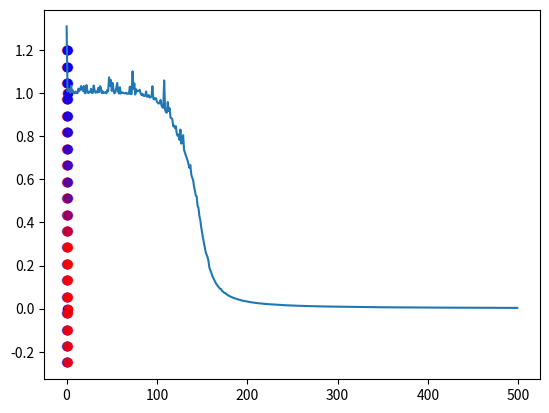

Source code (Python):
'''
An XOR gate has a 0 as an output everytime the input is the same 
and 1 as an output everytime the input is not the same
0 | 0 = 0
0 | 1 = 1
1 | 0 = 1
1 | 1 = 0
A Neural Network with 
2 Neurons in the Input Layer, 
3 Neurons in 1 Hidden Layer and 
1 Neurons in the Output Layer
Trained 50k times
Sigmoid Function Activation
Learning Rate = 0.1
Zero Initialization
'''

import numpy as np
from matplotlib import pyplot as plt

def sigmoid(x):
    return 1 / (1+np.exp(-x))

def sigmoid_p(x):
    return sigmoid(x) * (1-sigmoid(x))

InputData = np.array([[0, 0],
                      [0, 1],
                      [1, 0],
                      [1, 1]])

TargetData = np.array([[0], [1], [1], [0]])

w1 = np.zeros((3, 2))
b1 = np.random.randn(3, 1)

w2 = np.zeros((1, 3))
b2 = np.random.randn()

iterations = 50000

lr = 0.1

costlist = []

for i in range(iterations):
    random = np.random.choice(len(InputData))

    if i % 100 == 0:
        c = 0
        for j in range(len(InputData)):
            ze1 = np.dot(w1, InputData[j].reshape(2, 1)) + b1
            ae1 = sigmoid(ze1)

            ze2 = np.dot(w2, ae1) + b2
            ae2 = sigmoid(ze2)

            c += float(np.square(ae2 - TargetData[j]))
        costlist.append(c)

    #z1 = 3,1
    z1 = np.dot(w1, InputData[random].reshape(2, 1)) + b1
    a1 = sigmoid(z1)

    z2 = np.dot(w2, a1) + b2
    a2 = sigmoid(z2)

    #backprop
    dcda2 = 2 * (a2 - TargetData[random])
    da2dz2 = sigmoid_p(z2)
    dz2dw2 = a1

    dz2da1 = w2
    da1dz1 = sigmoid_p(z1)
    dz1dw1 = InputData[random].reshape(1, 2)

    w2 = (w2.T - lr * dcda2 * da2dz2 * dz2dw2).T
    b2 = b2 - lr * dcda2 * da2dz2 * 1

    w1 = w1 - np.dot((lr * dcda2 * da2dz2 * w2.T * da1dz1), dz1dw1)
    b1 = b1 - lr * dcda2 * da2dz2 * w2.T * da1dz1

print("W1: \n", w1, "\n")
print("B1: \n", b1, "\n")
print("w2: \n", w2, "\n")
print("B2: \n", b2, "\n")

for j in range(len(InputData)):
    plt.grid()
    print(InputData[j])
    ze1 = np.dot(w1, InputData[j].reshape(2, 1)) + b1
    ae1 = sigmoid(ze1)

    ze2 = np.dot(w2, ae1) + b2
    ae2 = sigmoid(ze2)

    cost = float(np.square(ae2 - TargetData[j]))
    print("Prediction: ", ae2)
    print("Cost: ", cost)
    c = 'r'
    if TargetData[j] == 0:
        c = 'b'
    plt.scatter(InputData[j][0], InputData[j][1], c=c)


for x in np.linspace(-0.25, 1.2, 20):
    for y in np.linspace(-0.25, 1.2, 20):
        x1 = np.array([[x], [y]])
        ze1 = np.dot(w1, x1) + b1
        ae1 = sigmoid(ze1)

        ze2 = np.dot(w2, ae1) + b2
        ae2 = sigmoid(ze2)
        c = 'b'
        if ae2 > 0.5:
            c = 'r'
        plt.scatter(x, y, c=c, alpha=0.2)
plt.show()

cos = plt.plot(costlist)
plt.show(cos)
